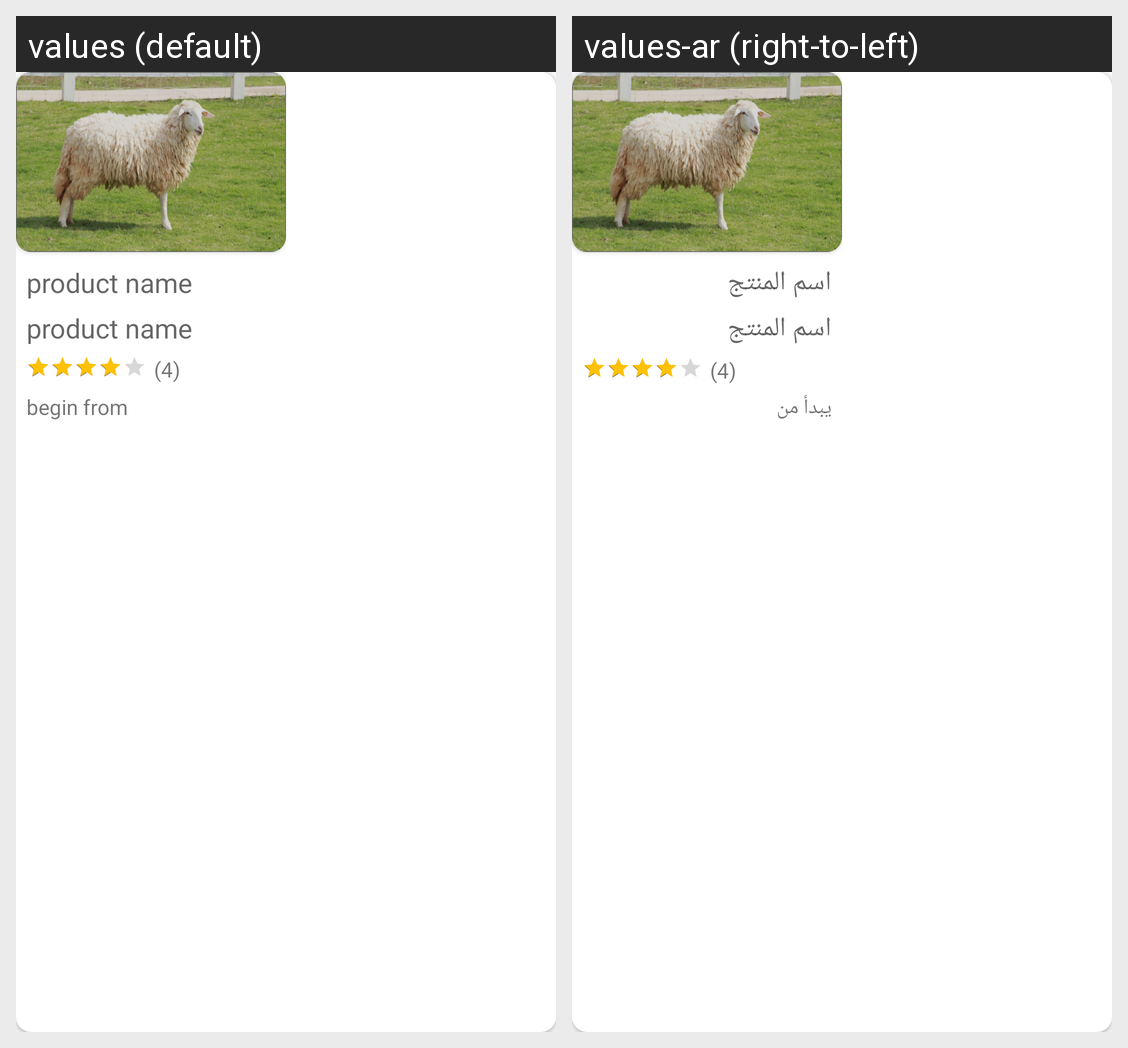

For this localized Android screen grid, give each drawn string resource with its value in every locale shown.
Android screen res/layout/product_section.xml rendered under 2 locales, left to right: values (default), values-ar (right-to-left). Device: Nexus 5 (rendered at 1080×1920; each locale shown at half size, 540×960, under a caption strip naming it); theme Theme.MaraeiAlShamalia.
Strings drawn on this screen, with the default value and each locale's value (text and hints the layout hard-codes, and strings that could not be matched under every locale, appear in the picture but are not listed):

product_name
  values: product name
  values-ar: اسم المنتج

start_from
  values: begin from
  values-ar: يبدأ من
